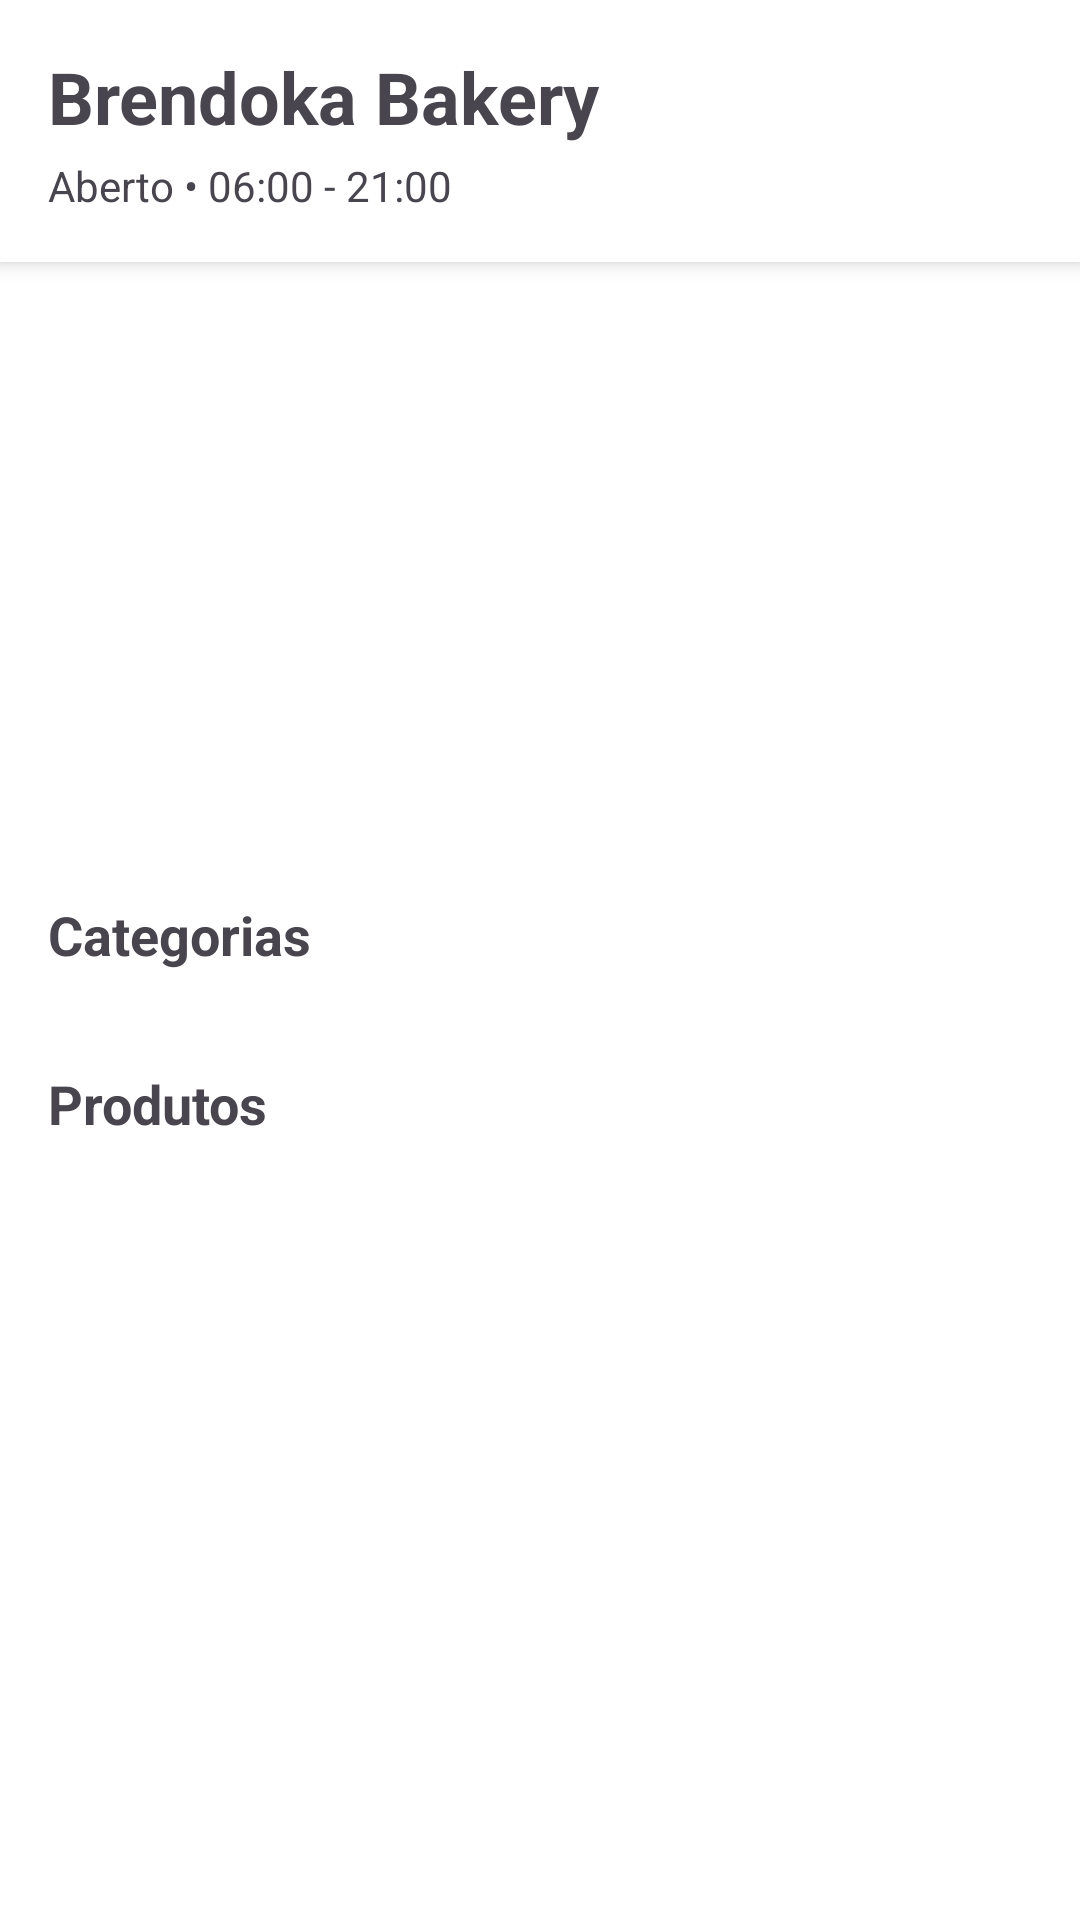

Produce the Android XML layout that renders to this screen, including the resource entries it uses.
<!-- AndroidManifest.xml: application theme Theme.AppProject05 -->
<!-- res/layout/fragment_home.xml -->
<?xml version="1.0" encoding="utf-8"?>
<androidx.core.widget.NestedScrollView
    xmlns:android="http://schemas.android.com/apk/res/android"
    xmlns:app="http://schemas.android.com/apk/res-auto"
    android:layout_width="match_parent"
    android:layout_height="match_parent">

    <LinearLayout
        android:layout_width="match_parent"
        android:layout_height="wrap_content"
        android:orientation="vertical">

        
        <LinearLayout
            android:layout_width="match_parent"
            android:layout_height="wrap_content"
            android:orientation="vertical"
            android:padding="16dp"
            android:background="?attr/colorSurface"
            android:elevation="4dp">

            <TextView
                android:id="@+id/bakeryNameText"
                android:layout_width="wrap_content"
                android:layout_height="wrap_content"
                android:text="Brendoka Bakery"
                android:textSize="24sp"
                android:textStyle="bold"/>

            <TextView
                android:id="@+id/bakeryInfoText"
                android:layout_width="wrap_content"
                android:layout_height="wrap_content"
                android:text="Aberto • 06:00 - 21:00"
                android:layout_marginTop="4dp"/>
        </LinearLayout>

        
        <FrameLayout
            android:layout_width="match_parent"
            android:layout_height="180dp"
            android:layout_marginTop="16dp">

            <androidx.viewpager2.widget.ViewPager2
                android:id="@+id/bannerViewPager"
                android:layout_width="match_parent"
                android:layout_height="match_parent"/>

            <com.google.android.material.tabs.TabLayout
                android:id="@+id/bannerIndicator"
                android:layout_width="match_parent"
                android:layout_height="wrap_content"
                android:layout_gravity="bottom|center_horizontal"
                android:layout_marginBottom="8dp"
                android:background="@android:color/transparent"
                app:tabBackground="@drawable/tab_selector"
                app:tabGravity="center"
                app:tabIndicator="@null"
                app:tabIndicatorHeight="0dp"
                app:tabPaddingStart="4dp"
                app:tabPaddingEnd="4dp"
                app:tabRippleColor="@null"/>

        </FrameLayout>

        
        <TextView
            android:layout_width="wrap_content"
            android:layout_height="wrap_content"
            android:text="Categorias"
            android:textSize="18sp"
            android:textStyle="bold"
            android:layout_margin="16dp"/>

        <androidx.recyclerview.widget.RecyclerView
            android:id="@+id/categoriesRecyclerView"
            android:layout_width="match_parent"
            android:layout_height="wrap_content"
            android:clipToPadding="false"
            android:paddingHorizontal="8dp"/>

        
        <TextView
            android:layout_width="wrap_content"
            android:layout_height="wrap_content"
            android:text="Produtos"
            android:textSize="18sp"
            android:textStyle="bold"
            android:layout_margin="16dp"/>

        <androidx.recyclerview.widget.RecyclerView
            android:id="@+id/productsRecyclerView"
            android:layout_width="match_parent"
            android:layout_height="wrap_content"
            android:clipToPadding="false"
            android:padding="8dp"/>

    </LinearLayout>
</androidx.core.widget.NestedScrollView>
<!-- resources referenced by this layout -->
<resources>
  <style name="Theme.AppProject05" parent="Theme.Material3.DayNight.NoActionBar">
          
          <item name="colorPrimary">@color/primary</item>
          <item name="colorPrimaryVariant">@color/primary_dark</item>
          <item name="colorOnPrimary">@color/white</item>
  
          
          <item name="colorSecondary">@color/secondary</item>
          <item name="colorOnSecondary">@color/black</item>
  
          
          <item name="android:colorBackground">@color/white</item>
          <item name="colorSurface">@color/white</item>
          <item name="colorOnSurface">@color/black</item>
  
          
          <item name="android:statusBarColor">@color/white</item>
          <item name="android:windowLightStatusBar">true</item>
          <item name="android:navigationBarColor">@color/white</item>
  
          
          <item name="textInputStyle">@style/Widget.App.TextInputLayout</item>
      </style>
  <color name="primary">#60A5FA</color>
  <color name="primary_dark">#3B82F6</color>
  <color name="white">#FFFFFFFF</color>
  <color name="secondary">#93C5FD</color>
  <color name="black">#FF000000</color>
  <style name="Widget.App.TextInputLayout" parent="Widget.Material3.TextInputLayout.OutlinedBox">
          <item name="boxStrokeColor">@color/primary</item>
          <item name="hintTextColor">@color/primary</item>
          <item name="boxCornerRadiusTopStart">8dp</item>
          <item name="boxCornerRadiusTopEnd">8dp</item>
          <item name="boxCornerRadiusBottomStart">8dp</item>
          <item name="boxCornerRadiusBottomEnd">8dp</item>
      </style>
</resources>
